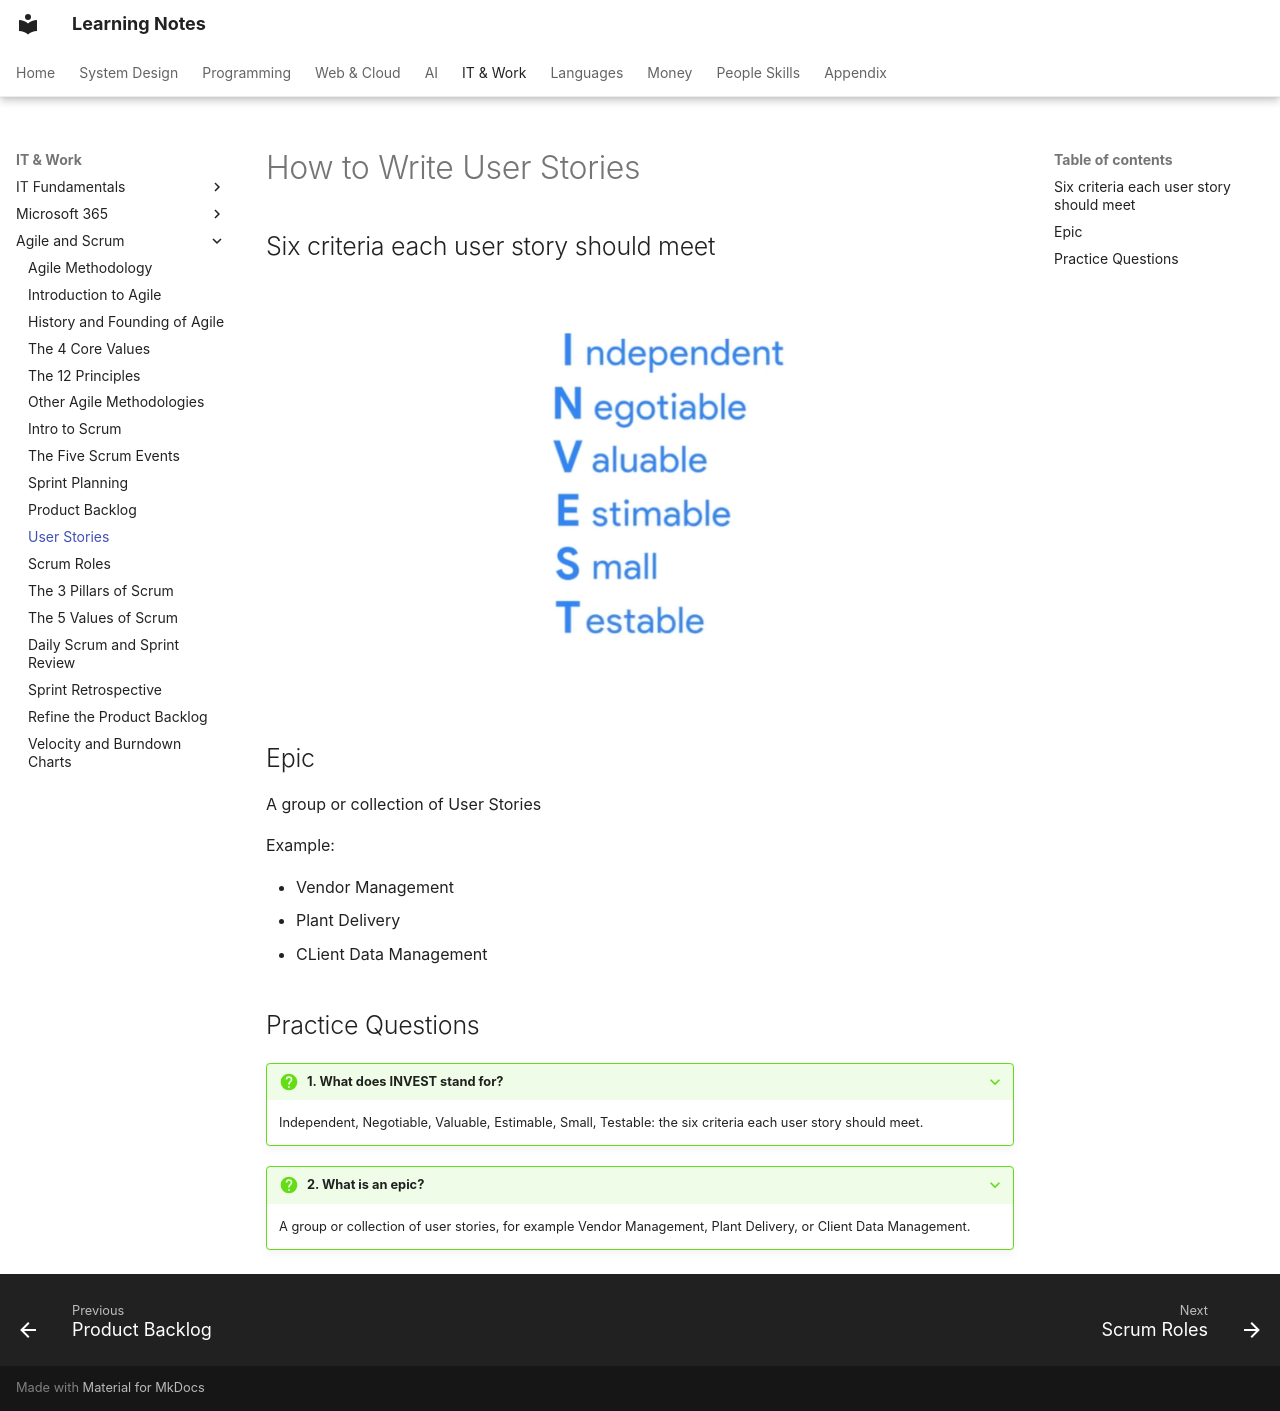

repository: pratham-garg-456/learning-notes · page: coding/agile/user-stories/index.html · generator: mkdocs

---
title: How to Write User Stories
---

# How to Write User Stories

## Six criteria each user story  should meet

![user stories](../../assets/notion/user-stories/image-24.png)

## Epic

A group or collection of User Stories

Example:

- Vendor Management
- Plant Delivery
- CLient Data Management

## Practice Questions

??? question "1. What does INVEST stand for?"

    Independent, Negotiable, Valuable, Estimable, Small, Testable: the six criteria each user story should meet.

??? question "2. What is an epic?"

    A group or collection of user stories, for example Vendor Management, Plant Delivery, or Client Data Management.
